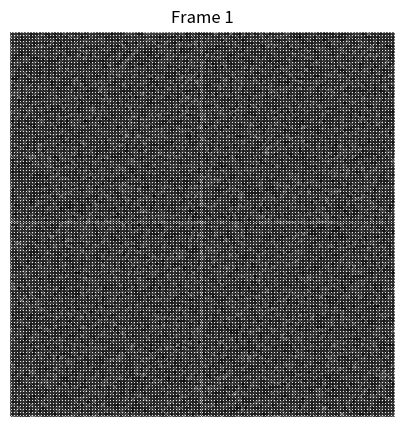

Write Python code to recreate this figure.
import numpy as np
import matplotlib.pyplot as plt

def visualize_voxel_frames(voxel_frames, x_lim=(0, 256), y_lim=(0, 256)):
    """
    可视化voxel占据栅格的每一帧。
    
    参数:
    voxel_frames (numpy.ndarray): 输入的voxel占据栅格帧，形状为(5, 256, 256, 13)。
    x_lim (tuple): x轴的限制范围。
    y_lim (tuple): y轴的限制范围。
    """
    num_frames, width, height, depth = voxel_frames.shape

    fig, ax = plt.subplots(1, num_frames, figsize=(15, 5))
    
    for frame_idx in range(num_frames):
        frame = voxel_frames[frame_idx]
        
        # 提取占据体素的坐标
        occupied_points = np.argwhere(frame > 0)
        print(occupied_points)
        # 提取x, y, z坐标
        x_coords = occupied_points[:, 0]
        y_coords = occupied_points[:, 1]
        z_coords = occupied_points[:, 2]

        # 绘制散点图
        ax.scatter(x_coords, y_coords, c='black', s=0.005)
        ax.set_xlim(x_lim[0], x_lim[1])
        ax.set_ylim(y_lim[0], y_lim[1])
        ax.axis('off')
        ax.set_aspect('equal')
        ax.title.set_text(f'Frame {frame_idx + 1}')

    plt.savefig('output.png')

# 示例使用
if __name__ == "__main__":
    voxel_frames = np.random.randint(0, 2, (1, 256, 256, 13))  # 随机生成5帧voxel占据栅格
    print(voxel_frames==0)
    visualize_voxel_frames(voxel_frames)
